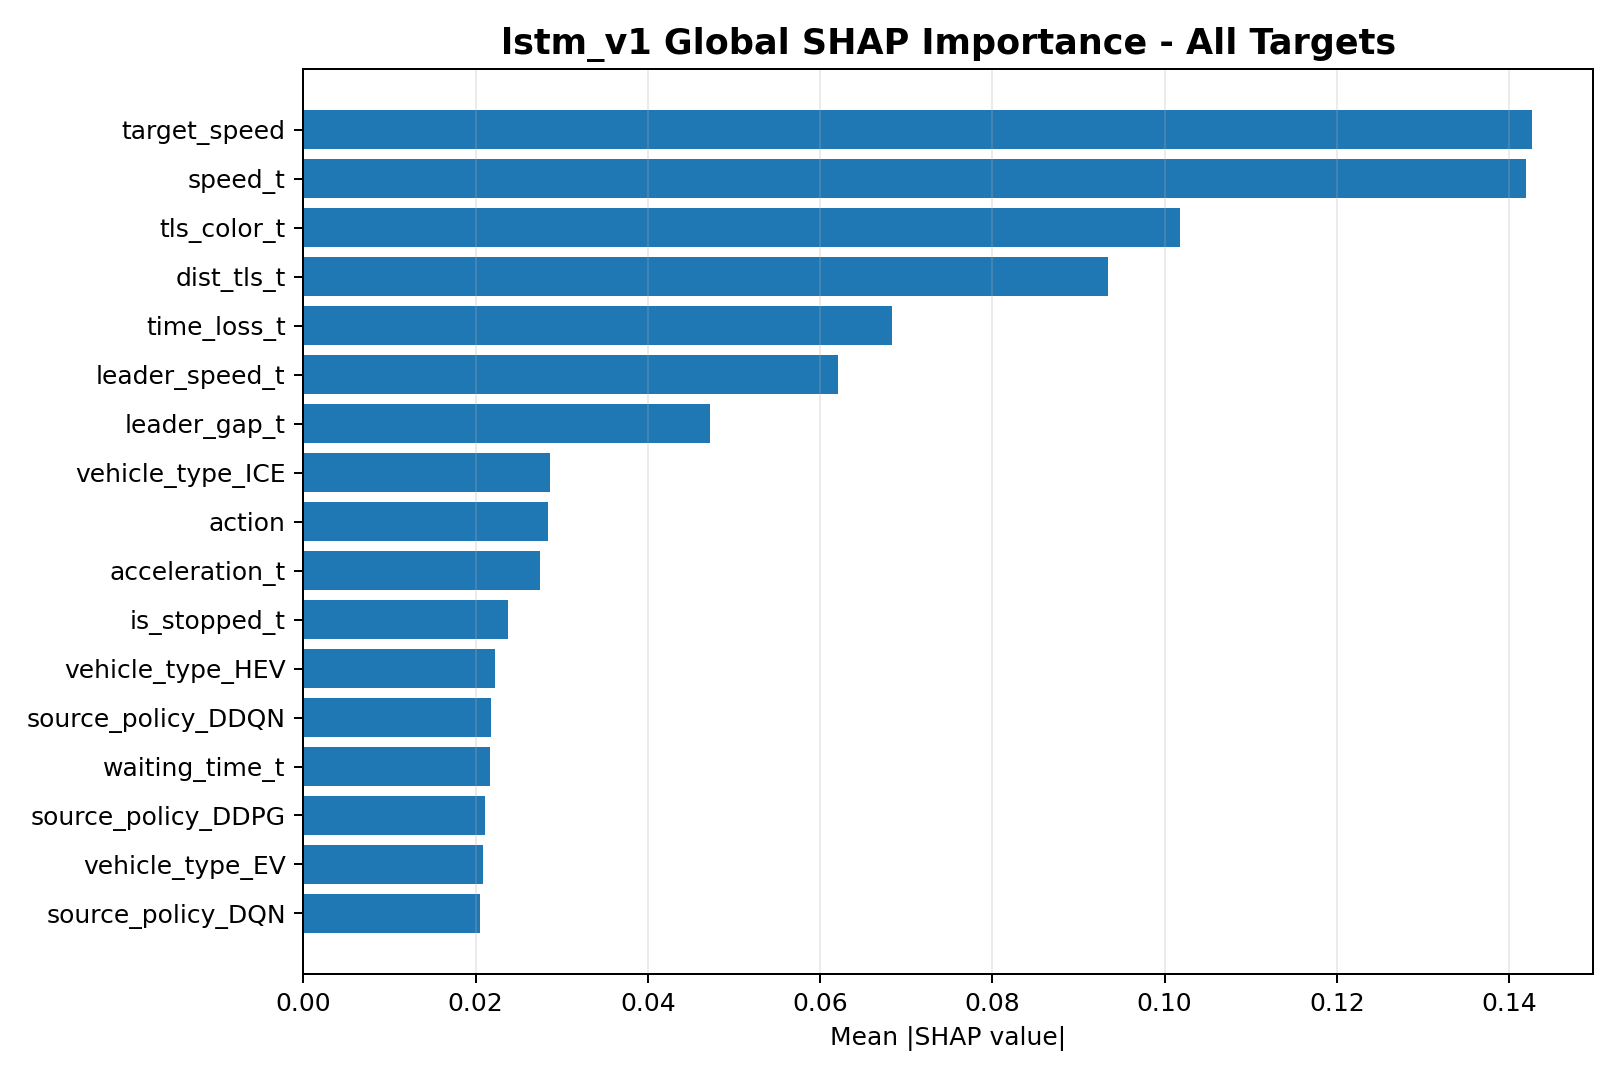

The data file committed next to this chart (first rows):
feature, mean_abs_shap_all_targets
target_speed, 0.1426
speed_t, 0.142
tls_color_t, 0.1018
dist_tls_t, 0.09341
time_loss_t, 0.06838
leader_speed_t, 0.06214
leader_gap_t, 0.04722
vehicle_type_ICE, 0.02861
action, 0.02842
acceleration_t, 0.02745
is_stopped_t, 0.02375
vehicle_type_HEV, 0.02226
source_policy_DDQN, 0.02177
waiting_time_t, 0.02164
source_policy_DDPG, 0.02105
vehicle_type_EV, 0.02089
source_policy_DQN, 0.02047
